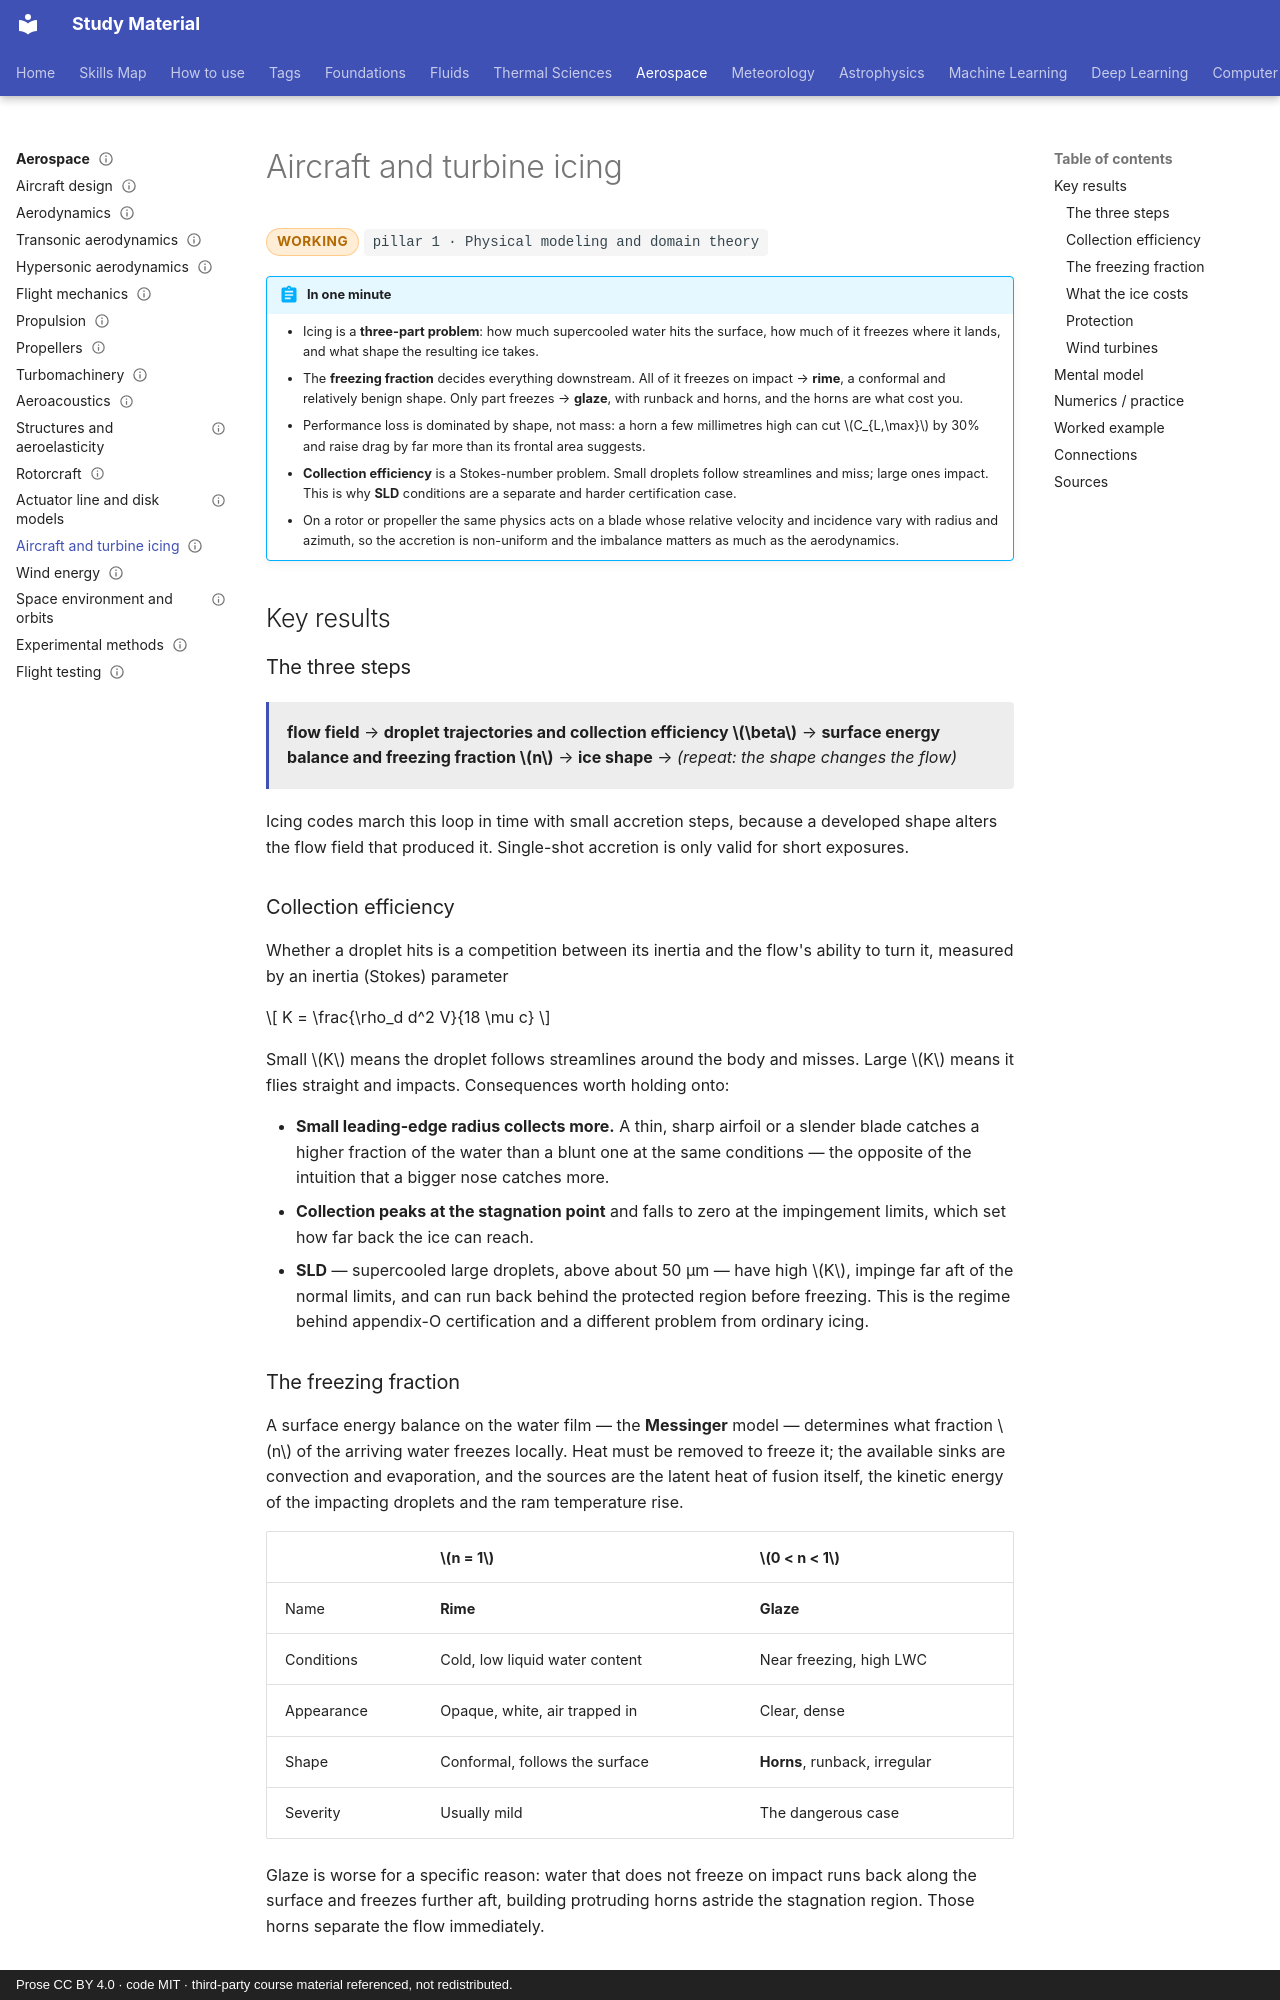

repository: pkjha-aero/StudyMaterial · page: aerospace/icing/index.html · generator: mkdocs · copyright: Prose CC BY 4.0 · code MIT · third-party course material referenced, not redistributed.

---
title: Aircraft and turbine icing
status: working
tags: [pillar-1, aerospace, boundary-layer, validation]
updated: 2026-10-24
---

# Aircraft and turbine icing

<span class="status status-working">working</span>
<span class="pillar">pillar 1 &middot; Physical modeling and domain theory</span>

!!! abstract "In one minute"
    - Icing is a **three-part problem**: how much supercooled water hits the surface, how much of it freezes where it lands, and what shape the resulting ice takes.
    - The **freezing fraction** decides everything downstream. All of it freezes on impact → **rime**, a conformal and relatively benign shape. Only part freezes → **glaze**, with runback and horns, and the horns are what cost you.
    - Performance loss is dominated by shape, not mass: a horn a few millimetres high can cut \(C_{L,\max}\) by 30% and raise drag by far more than its frontal area suggests.
    - **Collection efficiency** is a Stokes-number problem. Small droplets follow streamlines and miss; large ones impact. This is why **SLD** conditions are a separate and harder certification case.
    - On a rotor or propeller the same physics acts on a blade whose relative velocity and incidence vary with radius and azimuth, so the accretion is non-uniform and the imbalance matters as much as the aerodynamics.

## Key results

### The three steps

<div class="result" markdown>

**flow field** → **droplet trajectories and collection efficiency \(\beta\)** →
**surface energy balance and freezing fraction \(n\)** → **ice shape** → *(repeat: the shape changes the flow)*

</div>

Icing codes march this loop in time with small accretion steps, because a developed shape alters the flow field that produced it. Single-shot accretion is only valid for short exposures.

### Collection efficiency

Whether a droplet hits is a competition between its inertia and the flow's ability to turn it, measured by an inertia (Stokes) parameter

\[
K = \frac{\rho_d d^2 V}{18 \mu c}
\]

Small \(K\) means the droplet follows streamlines around the body and misses. Large \(K\) means it flies straight and impacts. Consequences worth holding onto:

- **Small leading-edge radius collects more.** A thin, sharp airfoil or a slender blade catches a higher fraction of the water than a blunt one at the same conditions — the opposite of the intuition that a bigger nose catches more.
- **Collection peaks at the stagnation point** and falls to zero at the impingement limits, which set how far back the ice can reach.
- **SLD** — supercooled large droplets, above about 50 μm — have high \(K\), impinge far aft of the normal limits, and can run back behind the protected region before freezing. This is the regime behind appendix-O certification and a different problem from ordinary icing.

### The freezing fraction

A surface energy balance on the water film — the **Messinger** model — determines what fraction \(n\) of the arriving water freezes locally. Heat must be removed to freeze it; the available sinks are convection and evaporation, and the sources are the latent heat of fusion itself, the kinetic energy of the impacting droplets and the ram temperature rise.

| | \(n = 1\) | \(0 < n < 1\) |
|---|---|---|
| Name | **Rime** | **Glaze** |
| Conditions | Cold, low liquid water content | Near freezing, high LWC |
| Appearance | Opaque, white, air trapped in | Clear, dense |
| Shape | Conformal, follows the surface | **Horns**, runback, irregular |
| Severity | Usually mild | The dangerous case |

Glaze is worse for a specific reason: water that does not freeze on impact runs back along the surface and freezes further aft, building protruding horns astride the stagnation region. Those horns separate the flow immediately.
